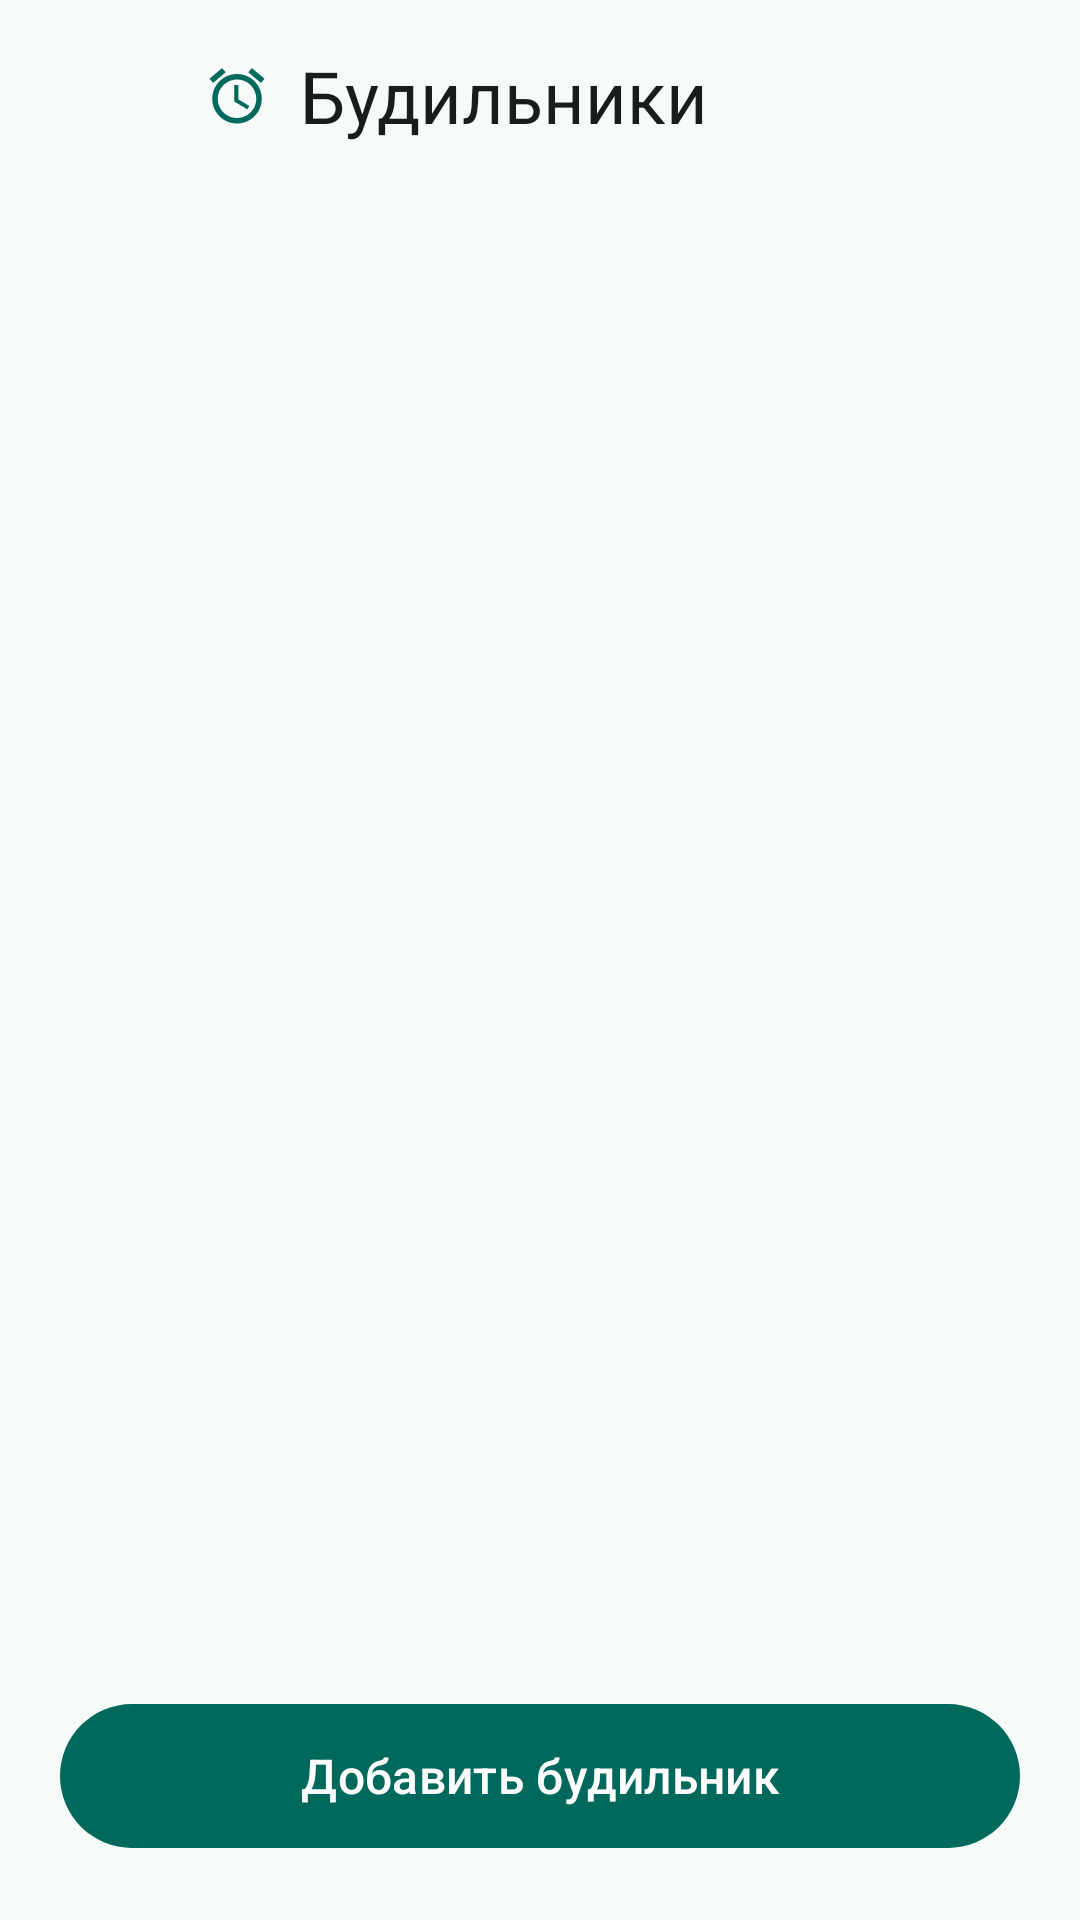

Android layout source for this screen:
<!-- AndroidManifest.xml: application theme Theme.Jarvis -->
<!-- res/layout/activity_alarms.xml -->
<?xml version="1.0" encoding="utf-8"?>
<LinearLayout xmlns:android="http://schemas.android.com/apk/res/android"
    xmlns:app="http://schemas.android.com/apk/res-auto"
    android:id="@+id/alarmsRoot"
    android:layout_width="match_parent"
    android:layout_height="match_parent"
    android:background="?android:attr/colorBackground"
    android:orientation="vertical">

    
    <LinearLayout
        android:layout_width="match_parent"
        android:layout_height="wrap_content"
        android:minHeight="?attr/actionBarSize"
        android:gravity="center_vertical"
        android:orientation="horizontal"
        android:paddingStart="12dp"
        android:paddingEnd="8dp">

        <ImageButton
            android:id="@+id/backButton"
            android:layout_width="@dimen/touch_target_min"
            android:layout_height="@dimen/touch_target_min"
            android:background="?attr/selectableItemBackgroundBorderless"
            android:contentDescription="@string/close"
            android:src="@drawable/ic_close"
            app:tint="?attr/colorOnSurface" />

        <ImageView
            android:layout_width="22dp"
            android:layout_height="22dp"
            android:layout_marginStart="8dp"
            android:importantForAccessibility="no"
            android:src="@drawable/ic_alarm"
            app:tint="?attr/colorPrimary" />

        <TextView
            android:layout_width="wrap_content"
            android:layout_height="wrap_content"
            android:layout_marginStart="10dp"
            android:text="@string/alarms"
            style="@style/TextAppearance.Jarvis.ScreenTitle" />
    </LinearLayout>

    <androidx.recyclerview.widget.RecyclerView
        android:id="@+id/alarmList"
        android:layout_width="match_parent"
        android:layout_height="0dp"
        android:layout_weight="1"
        android:clipToPadding="false"
        android:paddingStart="16dp"
        android:paddingEnd="16dp"
        android:paddingTop="4dp"
        android:paddingBottom="8dp"
        android:scrollbars="vertical" />

    
    <TextView
        android:id="@+id/emptyAlarms"
        android:layout_width="match_parent"
        android:layout_height="wrap_content"
        android:gravity="center"
        android:padding="32dp"
        android:text="@string/alarms_empty"
        android:visibility="gone"
        style="@style/TextAppearance.Jarvis.Hint" />

    <com.google.android.material.button.MaterialButton
        android:id="@+id/addAlarmButton"
        android:layout_width="match_parent"
        android:layout_height="wrap_content"
        android:minHeight="@dimen/button_min_height"
        android:layout_marginStart="20dp"
        android:layout_marginEnd="20dp"
        android:layout_marginBottom="20dp"
        android:icon="@drawable/ic_alarm"
        android:text="@string/add_alarm"
        android:textSize="16sp" />
</LinearLayout>
<!-- resources referenced by this layout -->
<resources>
  <dimen name="button_min_height">56dp</dimen>
  <dimen name="touch_target_min">48dp</dimen>
  <!-- drawable ic_alarm (drawable) -->
  <?xml version="1.0" encoding="utf-8"?>
  <vector xmlns:android="http://schemas.android.com/apk/res/android"
      android:width="24dp" android:height="24dp"
      android:viewportWidth="24" android:viewportHeight="24">
      <path android:fillColor="#FFFFFFFF"
          android:pathData="M22,5.72l-4.6,-3.86 -1.29,1.53 4.6,3.86L22,5.72zM7.88,3.39L6.6,1.86 2,5.71l1.29,1.53 4.59,-3.85zM12.5,8h-1.5v6l4.75,2.85 0.75,-1.23 -4,-2.37V8zM12,4c-4.97,0 -9,4.03 -9,9s4.02,9 9,9c4.97,0 9,-4.03 9,-9s-4.03,-9 -9,-9zM12,20c-3.87,0 -7,-3.13 -7,-7s3.13,-7 7,-7s7,3.13 7,7s-3.13,7 -7,7z" />
  </vector>
  <string name="add_alarm">Добавить будильник</string>
  <string name="alarms">Будильники</string>
  <string name="alarms_empty">Будильников нет. Скажите «Джарвис, разбуди меня в семь» — или добавьте кнопкой ниже.</string>
  <string name="close">Закрыть</string>
  <style name="TextAppearance.Jarvis.Hint" parent="TextAppearance.Material3.BodySmall">
          <item name="android:textSize">13sp</item>
          <item name="android:textColor">?attr/colorOnSurfaceVariant</item>
      </style>
  <style name="TextAppearance.Jarvis.ScreenTitle" parent="TextAppearance.Material3.HeadlineSmall">
          <item name="android:textSize">24sp</item>
          <item name="android:fontFamily">sans-serif-medium</item>
          <item name="android:textColor">?attr/colorOnSurface</item>
      </style>
  <color name="jarvis_primary">#00695C</color>
  <color name="jarvis_on_primary">#FFFFFF</color>
  <color name="jarvis_primary_container">#B2F1E8</color>
  <color name="jarvis_on_primary_container">#00201C</color>
  <color name="jarvis_secondary">#7A5900</color>
  <color name="jarvis_on_secondary">#FFFFFF</color>
  <color name="jarvis_secondary_container">#FFDF9E</color>
  <color name="jarvis_on_secondary_container">#261A00</color>
  <color name="jarvis_surface">#F6FAF9</color>
  <color name="jarvis_on_surface">#171D1C</color>
  <color name="jarvis_surface_variant">#DAE5E2</color>
  <color name="jarvis_on_surface_variant">#3F4947</color>
  <color name="jarvis_outline">#6F7977</color>
  <color name="jarvis_error">#BA1A1A</color>
  <color name="jarvis_on_error">#FFFFFF</color>
  <color name="jarvis_error_container">#FFDAD6</color>
  <color name="jarvis_on_error_container">#410002</color>
  <style name="Widget.Jarvis.Button" parent="Widget.Material3.Button">
          <item name="android:minHeight">@dimen/touch_target_min</item>
      </style>
  <style name="Widget.Jarvis.Button.Outlined" parent="Widget.Material3.Button.OutlinedButton">
          <item name="android:minHeight">@dimen/touch_target_min</item>
      </style>
  <style name="Widget.Jarvis.Button.Text" parent="Widget.Material3.Button.TextButton">
          <item name="android:minHeight">@dimen/touch_target_min</item>
      </style>
  <color name="jarvis_background">#F6FAF9</color>
</resources>
